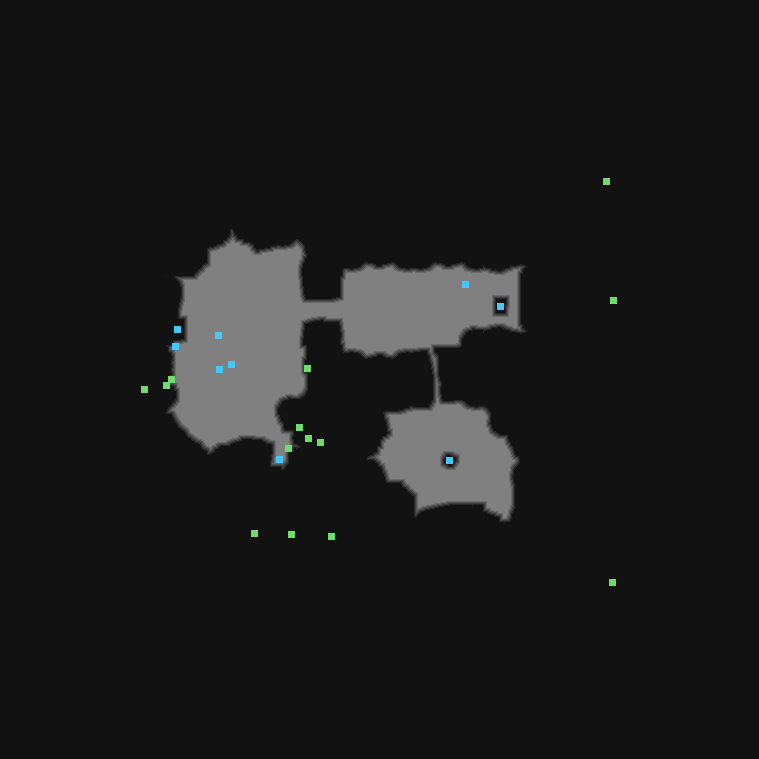

The table this chart was drawn from, first rows:
type	X	Y	rotation	z	height_step	origin	src	who
Metadata/MiscellaneousObjects/AnimatedTi…	166	385	1.571	-222.7	28	tile	forest_large_cliffs_waterfall_pool.tdt	client
Metadata/MiscellaneousObjects/Environmen…	307	368	0.0000	-0.000	0	tile	flowingriver_pools_to_river_v01_01.tdt	client
Metadata/MiscellaneousObjects/AnimatedTi…	288	448	1.571	-174.1	22	tile	waterfall_cave_entrance_v01_01.tdt	client
Metadata/MiscellaneousObjects/AreaTransi…	279	459	1.571	-173.3	22	tile	waterfall_cave_entrance_v01_01.tdt	server
Metadata/MiscellaneousObjects/Environmen…	144	389	0.0000	0.000	0	room	hideout.arm	client
Metadata/MiscellaneousObjects/Environmen…	254	533	0.0000	-531.2	68	room	hideout.arm	client
Metadata/MiscellaneousObjects/Environmen…	291	534	0.0000	-531.2	68	room	hideout.arm	client
Metadata/MiscellaneousObjects/Environmen…	331	536	0.0000	-531.2	68	room	hideout.arm	client
Metadata/MiscellaneousObjects/Environmen…	171	379	0.0000	0.000	0	room	hideout.arm	client
Metadata/MiscellaneousObjects/Environmen…	299	427	0.0000	0.000	0	room	hideout.arm	client
Metadata/MiscellaneousObjects/Environmen…	308	438	0.0000	0.000	0	room	hideout.arm	client
Metadata/MiscellaneousObjects/Environmen…	320	442	0.0000	0.000	0	room	hideout.arm	client
Metadata/MiscellaneousObjects/Environmen…	606	181	0.0000	0.000	0	room	hideout.arm	client
Metadata/MiscellaneousObjects/Environmen…	612	582	0.0000	0.000	0	room	hideout.arm	client
Metadata/MiscellaneousObjects/Environmen…	613	300	0.0000	0.000	0	room	hideout.arm	client
Metadata/MiscellaneousObjects/Waypoint	218	335	1.571	0.000	0	room	hideout.arm	server
Metadata/MiscellaneousObjects/GuildStash	219	369	5.646	0.000	0	room	hideout.arm	server
Metadata/MiscellaneousObjects/Stash	231	364	0.0654	0.000	0	room	hideout.arm	server
Metadata/Terrain/Missions/Hideouts/Objec…	500	306	3.159	0.000	0	room	hideout.arm	server
Metadata/Terrain/Missions/Hideouts/Objec…	449	460	1.326	0.000	0	room	hideout.arm	server
Metadata/MiscellaneousObjects/Expedition…	175	346	1.571	0.000	0	room	hideout.arm	server
Metadata/MiscellaneousObjects/Heist/Heis…	177	329	1.571	0.000	0	room	hideout.arm	server
Metadata/MiscellaneousObjects/Harvest/Cr…	465	284	3.142	0.000	0	room	hideout.arm	server
